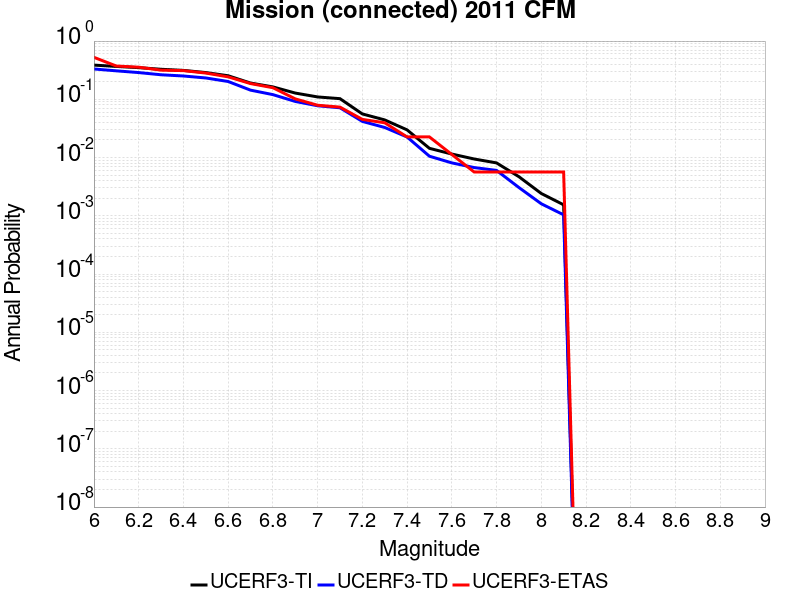

Source data for this figure (header and first rows):
Magnitude, UCERF3-TI Prob, UCERF3-TD Prob, UCERF3-ETAS Prob
6.0, 0.3866, 0.3319, 0.5254
6.1, 0.3668, 0.3082, 0.3729
6.2, 0.3496, 0.2878, 0.3559
6.3, 0.3279, 0.2638, 0.3164
6.4, 0.3138, 0.2514, 0.3107
6.5, 0.2879, 0.2326, 0.2825
6.6, 0.2538, 0.2022, 0.2429
6.7, 0.1902, 0.1437, 0.1864
6.8, 0.1634, 0.1204, 0.1582
6.9, 0.128, 0.09194, 0.1017
7.0, 0.1099, 0.0775, 0.0791
7.1, 0.1026, 0.07154, 0.07345
7.2, 0.05611, 0.04177, 0.0452
7.3, 0.04429, 0.03284, 0.03955
7.4, 0.02988, 0.02255, 0.0226
7.5, 0.0144, 0.01054, 0.0226
7.6, 0.01149, 0.008104, 0.0113
7.7, 0.009449, 0.006734, 0.00565
7.8, 0.008095, 0.006021, 0.00565
7.9, 0.004694, 0.003061, 0.00565
8.0, 0.002418, 0.00161, 0.00565
8.1, 0.001545, 0.00104, 0.00565
